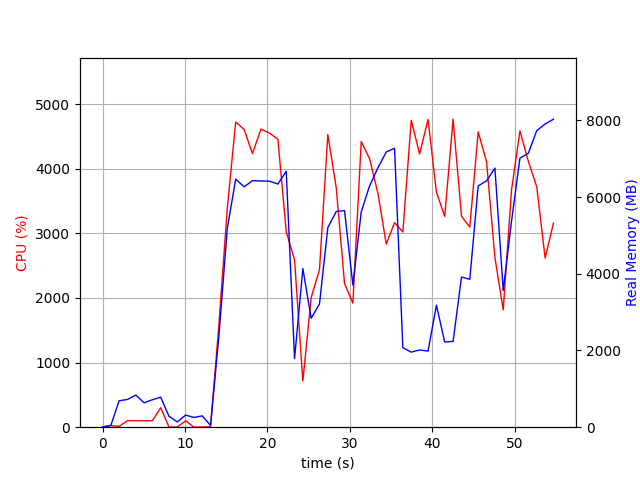

Values plotted in this chart, from the file beside it:
elapsed_time, nproc, cpu, mem_real, mem_virtual
3.7670135498046875e-05, 1, 0.0, 8.676, 2533
1.006, 2, 24.8, 46.97, 157.1
2.014, 8, 12.9, 688.8, 2935
3.022, 4, 100.1, 723.2, 2415
4.03, 5, 100.2, 837.9, 2895
5.038, 3, 99.2, 636.4, 2021
6.046, 3, 100.2, 715.8, 2021
7.054, 4, 301.7, 783, 2771
8.061, 3, 2.0, 285.2, 1499
9.068, 3, 3.0, 136.9, 1361
10.08, 3, 99.1, 315.2, 1531
11.09, 3, 1.0, 253.9, 1477
12.09, 3, 3.0, 295.7, 1535
13.1, 1, 6.9, 46.58, 669.2
14.11, 1, 1576, 2365, 8600
15.14, 1, 3388, 5181, 11172
16.15, 1, 4724, 6468, 15041
17.18, 1, 4609, 6266, 15406
18.19, 1, 4234, 6428, 15536
19.22, 1, 4615, 6419, 15536
20.24, 1, 4553, 6413, 15536
21.27, 1, 4457, 6340, 15536
22.29, 1, 3025, 6671, 15536
23.29, 1, 2589, 1790, 15592
24.3, 1, 714.4, 4136, 23272
25.31, 1, 2005, 2839, 19752
26.32, 1, 2441, 3215, 21814
27.33, 1, 4530, 5204, 23267
28.35, 1, 3707, 5624, 23347
29.36, 1, 2223, 5647, 23347
30.37, 1, 1920, 3705, 23347
31.38, 1, 4420, 5612, 23843
32.39, 1, 4157, 6291, 23883
33.41, 1, 3618, 6764, 23883
34.42, 1, 2835, 7175, 23883
35.43, 1, 3166, 7272, 23883
36.43, 1, 3022, 2073, 21931
37.45, 1, 4750, 1958, 21931
38.47, 1, 4229, 2014, 21931
39.49, 1, 4763, 1983, 21931
40.51, 1, 3638, 3181, 26027
41.51, 1, 3263, 2221, 27051
42.53, 1, 4767, 2237, 27051
43.55, 1, 3264, 3914, 30123
44.56, 1, 3098, 3857, 28075
45.57, 1, 4570, 6292, 28351
46.59, 1, 4106, 6423, 28351
47.6, 1, 2627, 6757, 28351
48.61, 1, 1816, 3566, 28351
49.62, 1, 3675, 5375, 28351
50.64, 1, 4586, 7014, 33719
51.66, 1, 4117, 7142, 33719
52.68, 1, 3722, 7732, 33719
53.69, 1, 2618, 7905, 33719
54.7, 1, 3160, 8030, 33719
